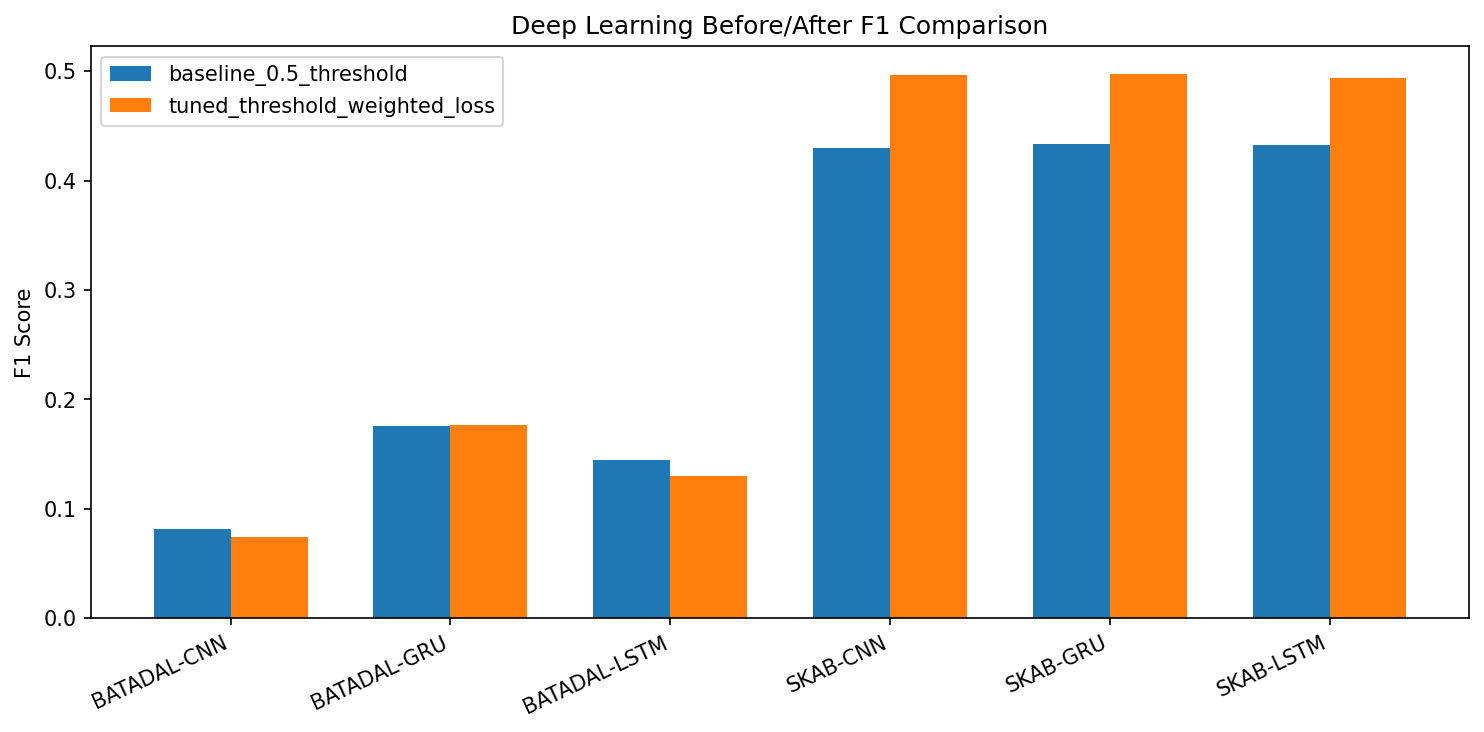

The table this chart was drawn from, first rows:
dataset, model, version, accuracy, precision, recall, f1_score, threshold, pos_weight, loss_name
SKAB, LSTM, baseline_0.5_threshold, 0.6579, 0.5143, 0.6872, 0.5883, 0.5, 1.73, bce
SKAB, LSTM, tuned_threshold_weighted_loss, 0.3558, 0.3558, 1.0, 0.5248, 0.46, 1.73, bce
SKAB, GRU, baseline_0.5_threshold, 0.547, 0.4199, 0.7161, 0.5294, 0.5, 1.73, bce
SKAB, GRU, tuned_threshold_weighted_loss, 0.3832, 0.3658, 1.0, 0.5357, 0.39, 1.73, bce
SKAB, CNN, baseline_0.5_threshold, 0.648, 0.5036, 0.7399, 0.5993, 0.5, 1.73, bce
SKAB, CNN, tuned_threshold_weighted_loss, 0.3558, 0.3558, 1.0, 0.5248, 0.25, 1.73, bce
SKAB, LSTM, baseline_0.5_threshold, 0.487, 0.4026, 0.9076, 0.5578, 0.5, 1.733, bce
SKAB, LSTM, tuned_threshold_weighted_loss, 0.3569, 0.3566, 1.0, 0.5258, 0.1, 1.733, bce
SKAB, GRU, baseline_0.5_threshold, 0.4876, 0.3753, 0.6577, 0.4779, 0.5, 1.733, bce
SKAB, GRU, tuned_threshold_weighted_loss, 0.4676, 0.3647, 0.6652, 0.4711, 0.48, 1.733, bce
SKAB, CNN, baseline_0.5_threshold, 0.6121, 0.4684, 0.6527, 0.5454, 0.5, 1.733, bce
SKAB, CNN, tuned_threshold_weighted_loss, 0.3565, 0.3565, 1.0, 0.5256, 0.1, 1.733, bce
SKAB, LSTM, baseline_0.5_threshold, 0.5741, 0.3922, 0.2785, 0.3257, 0.5, 1.762, bce
SKAB, LSTM, tuned_threshold_weighted_loss, 0.4626, 0.3776, 0.7016, 0.4909, 0.1, 1.762, bce
SKAB, GRU, baseline_0.5_threshold, 0.5913, 0.4341, 0.3514, 0.3884, 0.5, 1.762, bce
SKAB, GRU, tuned_threshold_weighted_loss, 0.5232, 0.3912, 0.5232, 0.4477, 0.23, 1.762, bce
SKAB, CNN, baseline_0.5_threshold, 0.632, 0.5035, 0.2592, 0.3422, 0.5, 1.762, bce
SKAB, CNN, tuned_threshold_weighted_loss, 0.4388, 0.3713, 0.7492, 0.4965, 0.14, 1.762, bce
SKAB, LSTM, baseline_0.5_threshold, 0.6253, 0.5029, 0.2606, 0.3433, 0.5, 1.776, bce
SKAB, LSTM, tuned_threshold_weighted_loss, 0.3758, 0.3758, 1.0, 0.5463, 0.1, 1.776, bce
SKAB, GRU, baseline_0.5_threshold, 0.5311, 0.4143, 0.5995, 0.49, 0.5, 1.776, bce
SKAB, GRU, tuned_threshold_weighted_loss, 0.4644, 0.4055, 0.9125, 0.5615, 0.45, 1.776, bce
SKAB, CNN, baseline_0.5_threshold, 0.5413, 0.3999, 0.4409, 0.4194, 0.5, 1.776, bce
SKAB, CNN, tuned_threshold_weighted_loss, 0.4769, 0.4141, 0.9451, 0.5759, 0.4, 1.776, bce
SKAB, LSTM, baseline_0.5_threshold, 0.4601, 0.2812, 0.3292, 0.3033, 0.5, 1.774, bce
SKAB, LSTM, tuned_threshold_weighted_loss, 0.3923, 0.3215, 0.6324, 0.4263, 0.1, 1.774, bce
SKAB, GRU, baseline_0.5_threshold, 0.471, 0.2893, 0.3311, 0.3088, 0.5, 1.774, bce
SKAB, GRU, tuned_threshold_weighted_loss, 0.397, 0.3242, 0.6355, 0.4293, 0.1, 1.774, bce
SKAB, CNN, baseline_0.5_threshold, 0.6329, 0.408, 0.06312, 0.1093, 0.5, 1.774, bce
SKAB, CNN, tuned_threshold_weighted_loss, 0.3475, 0.3467, 0.9363, 0.506, 0.28, 1.774, bce
SKAB, LSTM, baseline_0.5_threshold, 0.4486, 0.3588, 0.6974, 0.4738, 0.5, 1.778, bce
SKAB, LSTM, tuned_threshold_weighted_loss, 0.4229, 0.3485, 0.7143, 0.4685, 0.48, 1.778, bce
SKAB, GRU, baseline_0.5_threshold, 0.4751, 0.3735, 0.7005, 0.4873, 0.5, 1.778, bce
SKAB, GRU, tuned_threshold_weighted_loss, 0.433, 0.3528, 0.7105, 0.4715, 0.47, 1.778, bce
SKAB, CNN, baseline_0.5_threshold, 0.563, 0.406, 0.4912, 0.4446, 0.5, 1.778, bce
SKAB, CNN, tuned_threshold_weighted_loss, 0.4635, 0.3722, 0.7381, 0.4949, 0.42, 1.778, bce
SKAB, LSTM, baseline_0.5_threshold, 0.6283, 0.4855, 0.7323, 0.5839, 0.5, 1.762, bce
SKAB, LSTM, tuned_threshold_weighted_loss, 0.3579, 0.3567, 1.0, 0.5259, 0.11, 1.762, bce
SKAB, GRU, baseline_0.5_threshold, 0.7149, 0.6126, 0.5423, 0.5753, 0.5, 1.762, bce
SKAB, GRU, tuned_threshold_weighted_loss, 0.3561, 0.3561, 1.0, 0.5252, 0.1, 1.762, bce
SKAB, CNN, baseline_0.5_threshold, 0.6767, 0.5398, 0.6251, 0.5793, 0.5, 1.762, bce
SKAB, CNN, tuned_threshold_weighted_loss, 0.3561, 0.3561, 1.0, 0.5252, 0.1, 1.762, bce
SKAB, LSTM, baseline_0.5_threshold, 0.6349, 0.5135, 0.2182, 0.3063, 0.5, 1.793, bce
SKAB, LSTM, tuned_threshold_weighted_loss, 0.4343, 0.3691, 0.7492, 0.4945, 0.1, 1.793, bce
SKAB, GRU, baseline_0.5_threshold, 0.6051, 0.4582, 0.3797, 0.4153, 0.5, 1.793, bce
SKAB, GRU, tuned_threshold_weighted_loss, 0.5329, 0.4129, 0.6275, 0.4981, 0.21, 1.793, bce
SKAB, CNN, baseline_0.5_threshold, 0.5474, 0.4108, 0.519, 0.4586, 0.5, 1.793, bce
SKAB, CNN, tuned_threshold_weighted_loss, 0.5254, 0.4041, 0.601, 0.4833, 0.45, 1.793, bce
SKAB, LSTM, baseline_0.5_threshold, 0.5972, 0.4781, 0.7736, 0.591, 0.5, 1.777, bce
SKAB, LSTM, tuned_threshold_weighted_loss, 0.3762, 0.3762, 1.0, 0.5467, 0.1, 1.777, bce
SKAB, GRU, baseline_0.5_threshold, 0.575, 0.4622, 0.794, 0.5843, 0.5, 1.777, bce
SKAB, GRU, tuned_threshold_weighted_loss, 0.3775, 0.3767, 1.0, 0.5472, 0.36, 1.777, bce
SKAB, CNN, baseline_0.5_threshold, 0.6692, 0.5592, 0.5706, 0.5648, 0.5, 1.777, bce
SKAB, CNN, tuned_threshold_weighted_loss, 0.3762, 0.3762, 1.0, 0.5467, 0.1, 1.777, bce
SKAB, LSTM, baseline_0.5_threshold, 0.646, 0.533, 0.06021, 0.1082, 0.5, 1.73, bce
SKAB, LSTM, tuned_threshold_weighted_loss, 0.6015, 0.3949, 0.2204, 0.2829, 0.44, 1.73, bce
SKAB, GRU, baseline_0.5_threshold, 0.6325, 0.2421, 0.01428, 0.02696, 0.5, 1.73, bce
SKAB, GRU, tuned_threshold_weighted_loss, 0.4751, 0.3202, 0.4202, 0.3635, 0.43, 1.73, bce
SKAB, CNN, baseline_0.5_threshold, 0.6411, 0.4722, 0.05276, 0.09492, 0.5, 1.73, bce
SKAB, CNN, tuned_threshold_weighted_loss, 0.6411, 0.4722, 0.05276, 0.09492, 0.5, 1.73, bce
... 120 more rows
